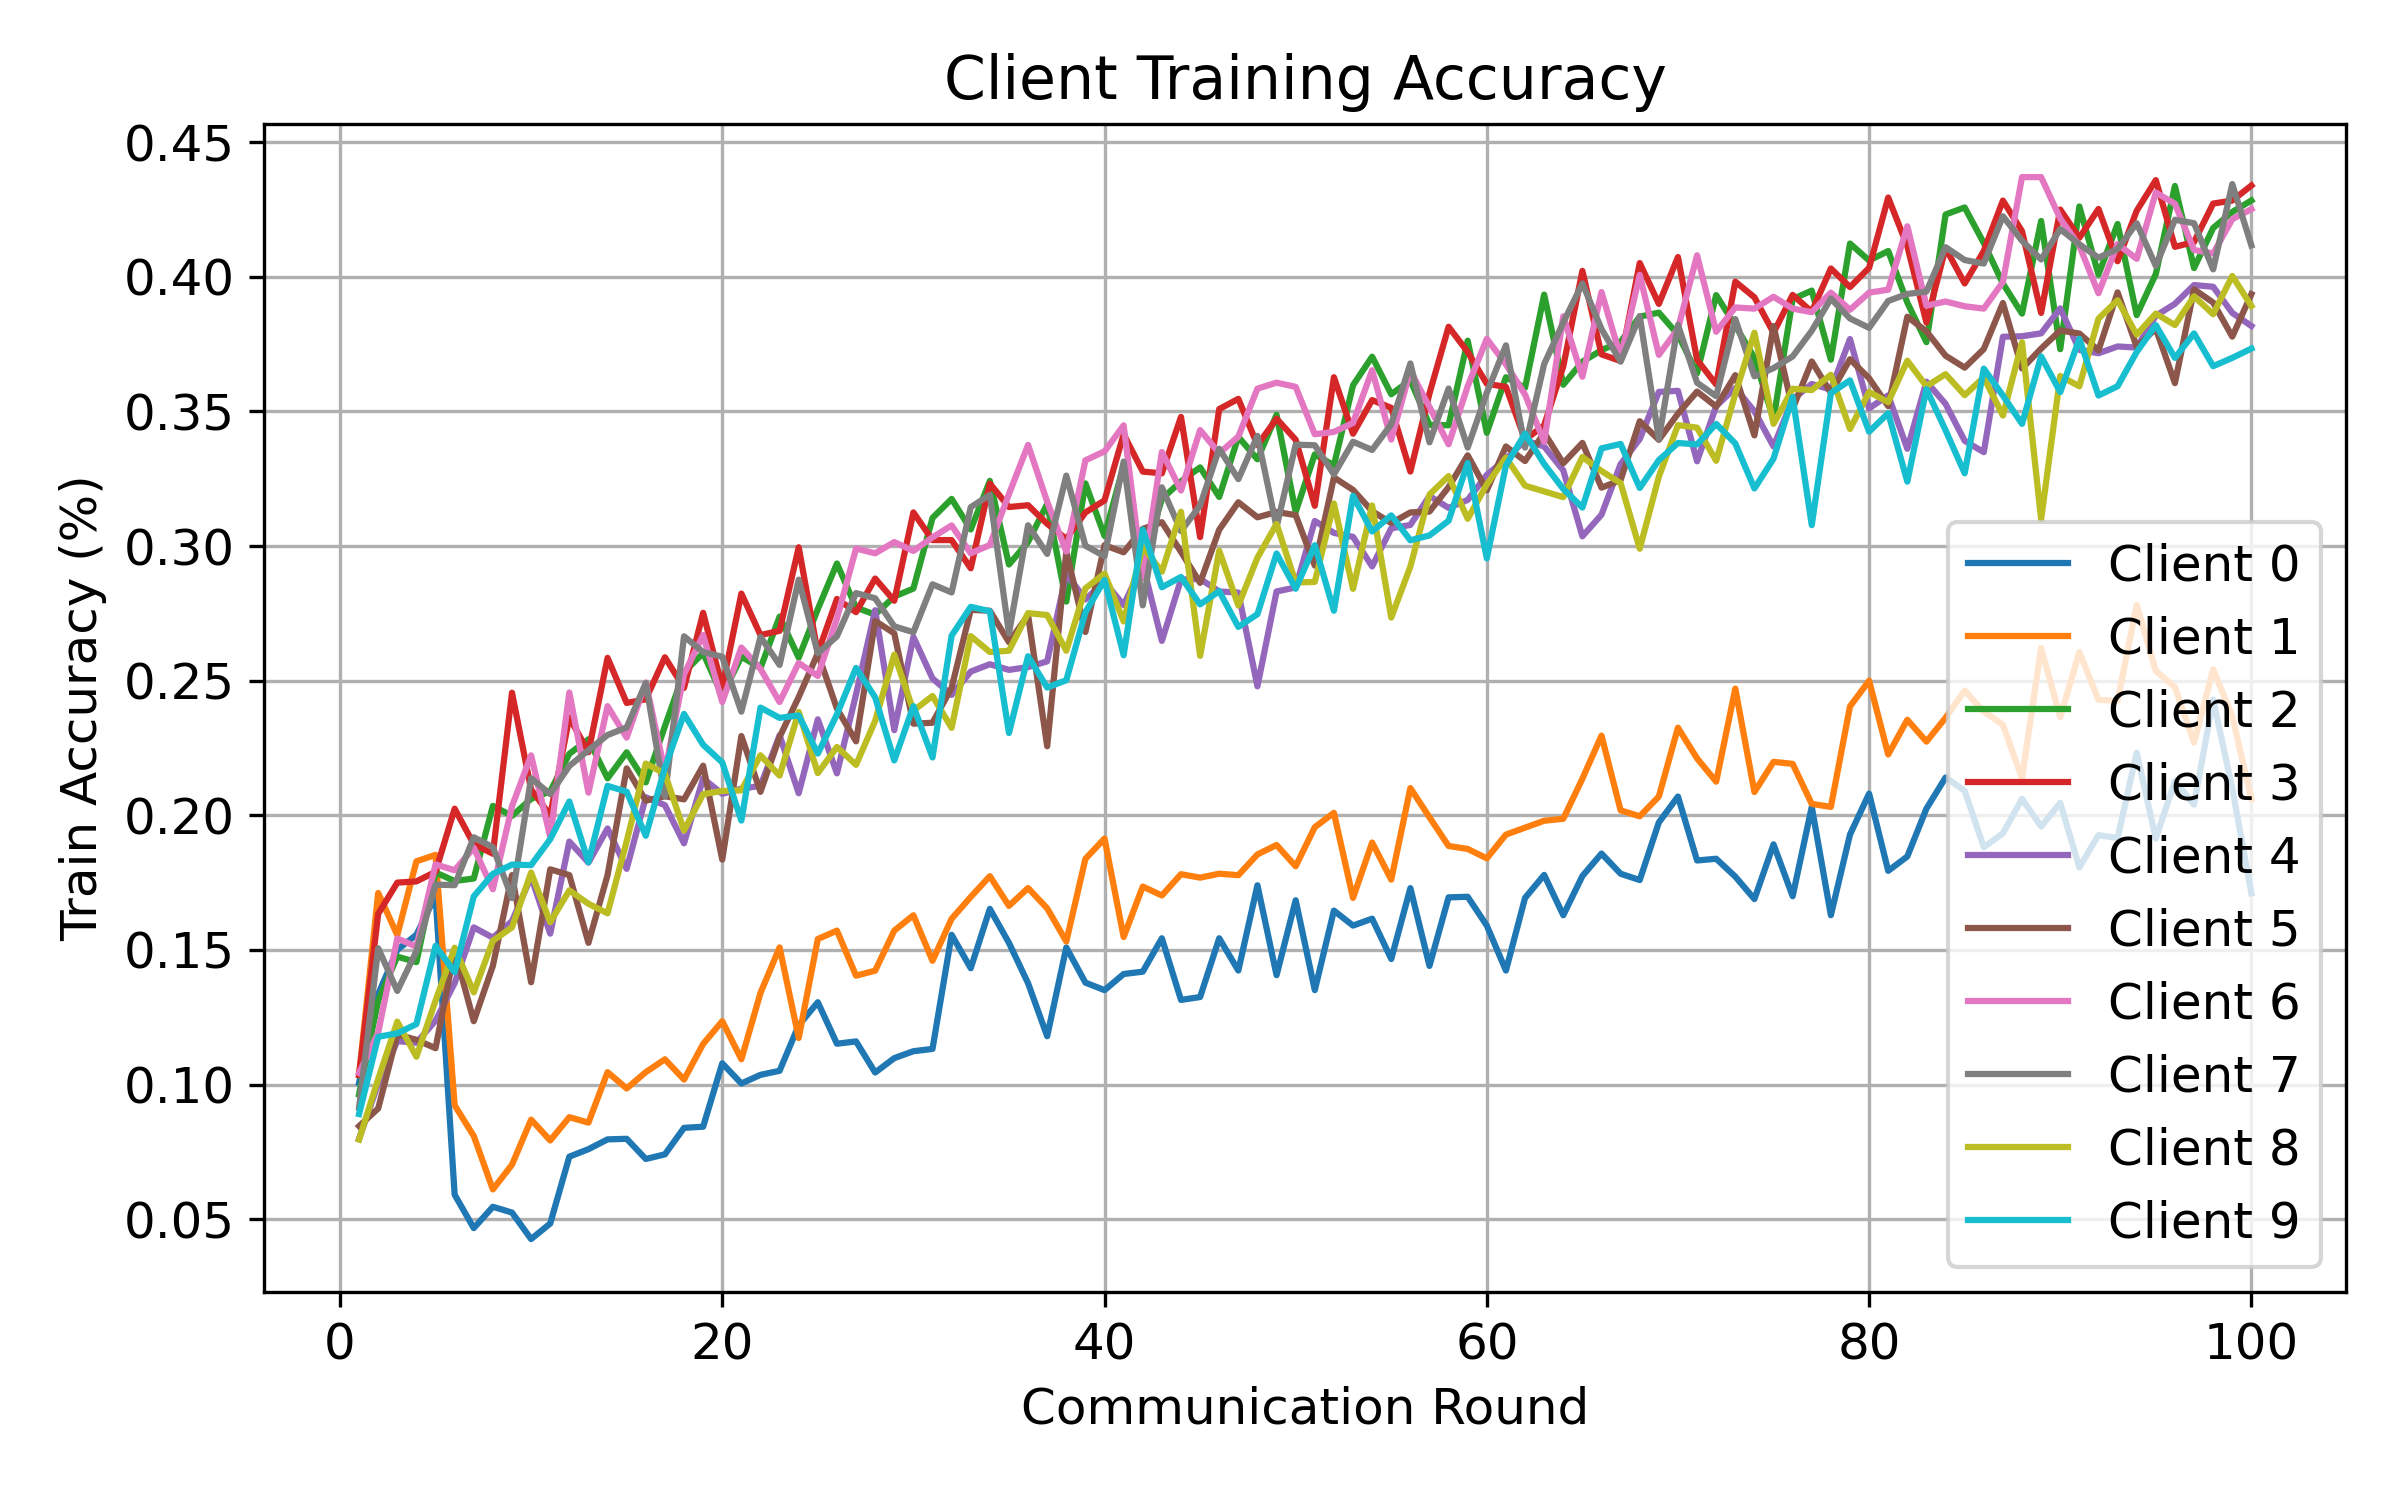

Values plotted in this chart, from the file beside it:
round, client, attack, seed, alpha, num_byzantine, train_accuracy
1, 0, min_sum, 1, 0.5, 2, 0.1006
1, 1, min_sum, 1, 0.5, 2, 0.1035
1, 2, min_sum, 1, 0.5, 2, 0.09635
1, 3, min_sum, 1, 0.5, 2, 0.1036
1, 4, min_sum, 1, 0.5, 2, 0.07981
1, 5, min_sum, 1, 0.5, 2, 0.08454
1, 6, min_sum, 1, 0.5, 2, 0.1043
1, 7, min_sum, 1, 0.5, 2, 0.09136
1, 8, min_sum, 1, 0.5, 2, 0.07955
1, 9, min_sum, 1, 0.5, 2, 0.08903
2, 0, min_sum, 1, 0.5, 2, 0.1336
2, 1, min_sum, 1, 0.5, 2, 0.1711
2, 2, min_sum, 1, 0.5, 2, 0.1311
2, 3, min_sum, 1, 0.5, 2, 0.1634
2, 4, min_sum, 1, 0.5, 2, 0.1003
2, 5, min_sum, 1, 0.5, 2, 0.09112
2, 6, min_sum, 1, 0.5, 2, 0.1193
2, 7, min_sum, 1, 0.5, 2, 0.1506
2, 8, min_sum, 1, 0.5, 2, 0.102
2, 9, min_sum, 1, 0.5, 2, 0.1177
3, 0, min_sum, 1, 0.5, 2, 0.15
3, 1, min_sum, 1, 0.5, 2, 0.1555
3, 2, min_sum, 1, 0.5, 2, 0.1475
3, 3, min_sum, 1, 0.5, 2, 0.175
3, 4, min_sum, 1, 0.5, 2, 0.1161
3, 5, min_sum, 1, 0.5, 2, 0.1186
3, 6, min_sum, 1, 0.5, 2, 0.1543
3, 7, min_sum, 1, 0.5, 2, 0.1348
3, 8, min_sum, 1, 0.5, 2, 0.1233
3, 9, min_sum, 1, 0.5, 2, 0.119
4, 0, min_sum, 1, 0.5, 2, 0.1556
4, 1, min_sum, 1, 0.5, 2, 0.1829
4, 2, min_sum, 1, 0.5, 2, 0.1455
4, 3, min_sum, 1, 0.5, 2, 0.1754
4, 4, min_sum, 1, 0.5, 2, 0.1155
4, 5, min_sum, 1, 0.5, 2, 0.1166
4, 6, min_sum, 1, 0.5, 2, 0.1512
4, 7, min_sum, 1, 0.5, 2, 0.1495
4, 8, min_sum, 1, 0.5, 2, 0.1103
4, 9, min_sum, 1, 0.5, 2, 0.1225
5, 0, min_sum, 1, 0.5, 2, 0.1702
5, 1, min_sum, 1, 0.5, 2, 0.1853
5, 2, min_sum, 1, 0.5, 2, 0.1788
5, 3, min_sum, 1, 0.5, 2, 0.179
5, 4, min_sum, 1, 0.5, 2, 0.1237
5, 5, min_sum, 1, 0.5, 2, 0.1135
5, 6, min_sum, 1, 0.5, 2, 0.1818
5, 7, min_sum, 1, 0.5, 2, 0.1743
5, 8, min_sum, 1, 0.5, 2, 0.1312
5, 9, min_sum, 1, 0.5, 2, 0.1515
6, 0, min_sum, 1, 0.5, 2, 0.05908
6, 1, min_sum, 1, 0.5, 2, 0.09228
6, 2, min_sum, 1, 0.5, 2, 0.1756
6, 3, min_sum, 1, 0.5, 2, 0.2025
6, 4, min_sum, 1, 0.5, 2, 0.1377
6, 5, min_sum, 1, 0.5, 2, 0.1498
6, 6, min_sum, 1, 0.5, 2, 0.1796
6, 7, min_sum, 1, 0.5, 2, 0.174
6, 8, min_sum, 1, 0.5, 2, 0.1508
6, 9, min_sum, 1, 0.5, 2, 0.1417
... 940 more rows
